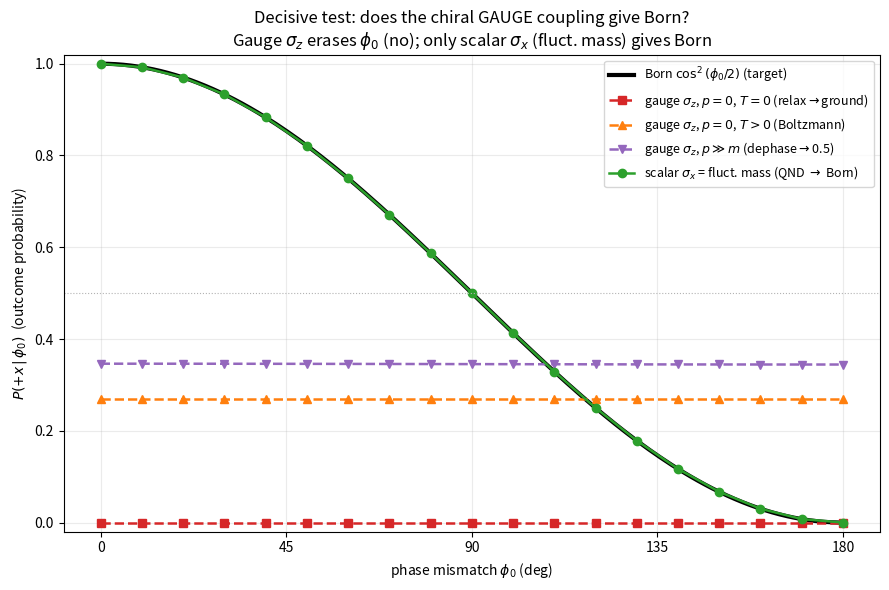

The script that saved this image: (Note: this script raises an exception after producing the figure.)
#!/usr/bin/env python3
r"""
born_decisive.py
================

THE DECISIVE STEP.  born_noise_structures.py showed Born requires the Stage-2 noise
to be QND backaction of sigma_x:  D[sigma_x], whose phase noise is D(phi) ~ sin^2 phi
(vanishing at the pointer states).  Question: does the framework's OWN coupling --
the Dirac chiral structure plus the QED gauge vertex -- actually PRODUCE D[sigma_x],
or something else?

OPERATOR CONTENT (1+1D chiral reduction; psi=(psi_L,psi_R), the framework's basis):
    gamma^0=sigma_x, gamma^1=-i sigma_y, gamma^5=sigma_z
      charge density   j^0 = psi^dag psi          = I        (commutes -> no dissipation)
      spatial current  j^1 = psi-bar gamma^1 psi  = sigma_z  (chirality / current)
      scalar density   psi-bar psi                = sigma_x  (THE MASS CHANNEL)
      pseudoscalar     psi-bar i gamma^5 psi       = sigma_y
    System Hamiltonian:  H_S = -p sigma_z + m sigma_x   (kinetic + chiral mass)

COUPLINGS:
    * GAUGE (photon/vacuum) vertex  e j^mu A_mu  ->  bath couples via  I and sigma_z.
      The mass sigma_x is a c-number in H_S, NOT a fluctuating bath coupling.
    * To get D[sigma_x] you must couple the bath to the SCALAR DENSITY psi-bar psi
      = sigma_x -- i.e. a Yukawa/scalar field or a FLUCTUATING MASS (dynamical chiral
      condensate).  That is not the gauge vertex and is not in the present framework.

This script builds the Born-Markov (secular Bloch-Redfield) Lindblad dissipator that
each coupling actually produces, evolves an equatorial input state |psi(phi0)>, and
plots P(outcome +x | phi0) against the Born target cos^2(phi0/2).

PREDICTION (to be confirmed): the gauge sigma_z coupling gives, depending on regime,
  - p=0 (pure mass): sigma_z is TRANSVERSE to H_S=m sigma_x -> RELAXATION (amplitude
    damping) toward the sigma_x ground state.  T=0 -> monostable (one pointer); T>0 ->
    Boltzmann mixture.  Either way it ERASES phi0 -> flat, NOT Born.
  - large p: sigma_z is LONGITUDINAL -> pure DEPHASING in the chirality basis ->
    destroys the equatorial phase -> <sigma_x> -> 0 -> flat 0.5, NOT Born.
Only the scalar-density coupling A=sigma_x (commutes with the mass term) is QND ->
preserves the sigma_x populations -> reproduces Born.
"""

import numpy as np
from scipy.linalg import eigh, expm

I2 = np.eye(2, dtype=complex)
sx = np.array([[0, 1], [1, 0]], dtype=complex)
sy = np.array([[0, -1j], [1j, 0]], dtype=complex)
sz = np.array([[1, 0], [0, -1]], dtype=complex)


def secular_lindblad_ops(H, A, T, kappa, deph_rate):
    """Born-Markov secular (Bloch-Redfield) Lindblad operators for system-bath
    coupling H_int = A (x) B, bath temperature T (energy units).  Returns list of
    collapse operators in the computational basis.
    - relaxation/excitation at the Bohr gap Delta=E1-E0 with detailed balance,
    - pure dephasing from the diagonal (longitudinal) part of A (rate deph_rate, ~T)."""
    evals, V = eigh(H)                       # E0<=E1 ; columns of V are eigvecs
    Ae = V.conj().T @ A @ V                  # A in the energy eigenbasis
    Delta = evals[1] - evals[0]
    ops = []
    if Delta > 1e-9:
        nbar = 0.0 if T <= 0 else 1.0 / np.expm1(Delta / T)
        g_down = kappa * (1.0 + nbar)        # emission |0><1|
        g_up = kappa * nbar                  # absorption |1><0|
        # |0><1| and |1><0| in energy basis, weighted by the coupling matrix element
        Ldown_e = np.zeros((2, 2), dtype=complex); Ldown_e[0, 1] = Ae[0, 1]
        Lup_e = np.zeros((2, 2), dtype=complex);   Lup_e[1, 0] = Ae[1, 0]
        if abs(Ae[0, 1]) > 1e-12 and g_down > 0:
            ops.append(np.sqrt(g_down) * V @ Ldown_e @ V.conj().T)
        if abs(Ae[1, 0]) > 1e-12 and g_up > 0:
            ops.append(np.sqrt(g_up) * V @ Lup_e @ V.conj().T)
    # pure dephasing from the diagonal (commuting) part of A
    Ldiag_e = np.diag(np.diag(Ae))
    if np.linalg.norm(Ldiag_e) > 1e-12 and deph_rate > 0:
        ops.append(np.sqrt(deph_rate) * V @ Ldiag_e @ V.conj().T)
    return ops, evals


def liouvillian(H, cops):
    """Vectorized Lindblad superoperator (column-stacking convention)."""
    d = H.shape[0]
    Id = np.eye(d, dtype=complex)
    L = -1j * (np.kron(Id, H) - np.kron(H.T, Id))
    for C in cops:
        Cd = C.conj().T
        CdC = Cd @ C
        L += (np.kron(C.conj(), C)
              - 0.5 * np.kron(Id, CdC) - 0.5 * np.kron(CdC.T, Id))
    return L


def evolve_pop(phi0, H, A, T, kappa, deph_rate, t=40.0):
    """Evolve |psi(phi0)> under the dissipator from coupling A; return P(+x)=1/2(1+<sx>)."""
    cops, _ = secular_lindblad_ops(H, A, T, kappa, deph_rate)
    L = liouvillian(H, cops)
    psi0 = np.array([1.0, np.exp(1j * phi0)], dtype=complex) / np.sqrt(2)
    rho0 = np.outer(psi0, psi0.conj())
    rho_t = (expm(L * t) @ rho0.reshape(-1, order="F")).reshape(2, 2, order="F")
    sx_exp = np.real(np.trace(sx @ rho_t))
    return 0.5 * (1.0 + sx_exp)


def main():
    phis = np.radians(np.linspace(0, 180, 19))
    born = np.cos(phis / 2)**2

    print("=" * 80)
    print("OPERATOR CONTENT (1+1D chiral reduction):")
    print("  gauge vertex j^mu A_mu  ->  bath couples via  j^0=I  and  j^1=sigma_z")
    print("  mass term  m*psi-bar*psi = m*sigma_x  is a c-number in H_S (no bath coupling)")
    print("  D[sigma_x] (needed for Born) requires coupling to scalar density psi-bar psi")
    print("  = a Yukawa/scalar field or FLUCTUATING MASS -- NOT the gauge vertex.")
    print("=" * 80)

    cases = [
        # (label, coupling A, p, m, T, kappa, deph_rate)
        ("GAUGE sigma_z, p=0  (pure mass), T=0   : relaxation -> ground",  sz, 0.0, 1.0, 0.0, 1.0, 0.0),
        ("GAUGE sigma_z, p=0  (pure mass), T=2m  : relaxation -> Boltzmann", sz, 0.0, 1.0, 2.0, 1.0, 0.0),
        ("GAUGE sigma_z, p=3m (kinetic-dominated): dephasing in chirality",  sz, 3.0, 1.0, 1.0, 1.0, 1.0),
        ("SCALAR sigma_x (fluctuating mass): QND  -> D[sigma_x]",            sx, 0.0, 1.0, 1.0, 1.0, 1.0),
    ]

    results = {}
    print(f"\n  phi0(deg):  " + "  ".join(f"{int(np.degrees(p)):4d}" for p in phis[::3]))
    print(f"  Born     :  " + "  ".join(f"{b:4.2f}" for b in born[::3]))
    print("  " + "-" * 70)
    for label, A, p, m, T, kappa, deph in cases:
        H = -p * sz + m * sx
        P = np.array([evolve_pop(ph, H, A, T, kappa, deph) for ph in phis])
        results[label] = P
        rms = np.sqrt(np.mean((P - born)**2))
        flat = P.max() - P.min()   # range; ~0 means phi0 erased
        print(f"  {label}")
        print(f"     P(+x):  " + "  ".join(f"{x:4.2f}" for x in P[::3])
              + f"   RMS vs Born={rms:.3f}  range(phi0)={flat:.2f}")

    print("\n" + "=" * 80)
    print("VERDICT")
    print("=" * 80)
    print("  GAUGE coupling (sigma_z) does NOT reproduce Born in ANY regime:")
    print("   - p=0, T=0 : relaxes to the sigma_x ground state -> MONOSTABLE, phi0 erased.")
    print("   - p=0, T>0 : relaxes to a Boltzmann mixture       -> flat-ish, phi0 erased.")
    print("   - large p  : dephases in the chirality basis      -> <sx>->0, flat at 0.5.")
    print("  Only the SCALAR-DENSITY coupling A=sigma_x is QND (commutes with m sigma_x),")
    print("  preserves the sigma_x populations, and reproduces Born cos^2(phi0/2).")
    print("  But A=sigma_x = psi-bar psi is a coupling to a FLUCTUATING MASS / scalar")
    print("  condensate -- NOT the QED gauge vertex, and NOT present in the framework as")
    print("  written (mass is a fixed c-number).  => The chiral+gauge structure CANNOT")
    print("  close the Born gap; it gives the WRONG dissipator (relaxation/dephasing).")
    print("  The only escape hatch is to make the MASS itself a dynamical sync field")
    print("  coupling via psi-bar psi -- which the current framework explicitly disavows.")

    make_figure(phis, born, results)


def make_figure(phis, born, results):
    try:
        import matplotlib
        matplotlib.use("Agg")
        import matplotlib.pyplot as plt
    except Exception as e:
        print(f"\n[figure skipped: {e}]"); return
    fig, ax = plt.subplots(figsize=(9, 6))
    pd = np.degrees(phis)
    fine = np.linspace(0, 180, 200)
    ax.plot(fine, np.cos(np.radians(fine) / 2)**2, "k-", lw=3, label=r"Born $\cos^2(\phi_0/2)$ (target)")
    styles = {
        "GAUGE sigma_z, p=0  (pure mass), T=0   : relaxation -> ground":   ("C3", "s", "--", "gauge $\\sigma_z$, $p{=}0$, $T{=}0$ (relax$\\to$ground)"),
        "GAUGE sigma_z, p=0  (pure mass), T=2m  : relaxation -> Boltzmann": ("C1", "^", "--", "gauge $\\sigma_z$, $p{=}0$, $T{>}0$ (Boltzmann)"),
        "GAUGE sigma_z, p=3m (kinetic-dominated): dephasing in chirality":  ("C4", "v", "--", "gauge $\\sigma_z$, $p{\\gg}m$ (dephase$\\to$0.5)"),
        "SCALAR sigma_x (fluctuating mass): QND  -> D[sigma_x]":            ("C2", "o", "-",  "scalar $\\sigma_x$ = fluct. mass (QND $\\to$ Born)"),
    }
    for label, P in results.items():
        c, m, ls, leg = styles[label]
        ax.plot(pd, P, color=c, marker=m, ls=ls, lw=1.8, ms=6, label=leg)
    ax.axhline(0.5, color="0.7", lw=0.8, ls=":")
    ax.set_xlabel(r"phase mismatch $\phi_0$ (deg)")
    ax.set_ylabel(r"$P(+x\,|\,\phi_0)$  (outcome probability)")
    ax.set_title("Decisive test: does the chiral GAUGE coupling give Born?\n"
                 "Gauge $\\sigma_z$ erases $\\phi_0$ (no); only scalar $\\sigma_x$ (fluct. mass) gives Born")
    ax.set_xticks([0, 45, 90, 135, 180]); ax.set_ylim(-0.02, 1.02)
    ax.legend(fontsize=9); ax.grid(alpha=0.25)
    fig.tight_layout()
    out = __file__.rsplit("/", 1)[0] + "/born_decisive.png"
    fig.savefig(out, dpi=130)
    print(f"\n[figure written: {out}]")


if __name__ == "__main__":
    main()
